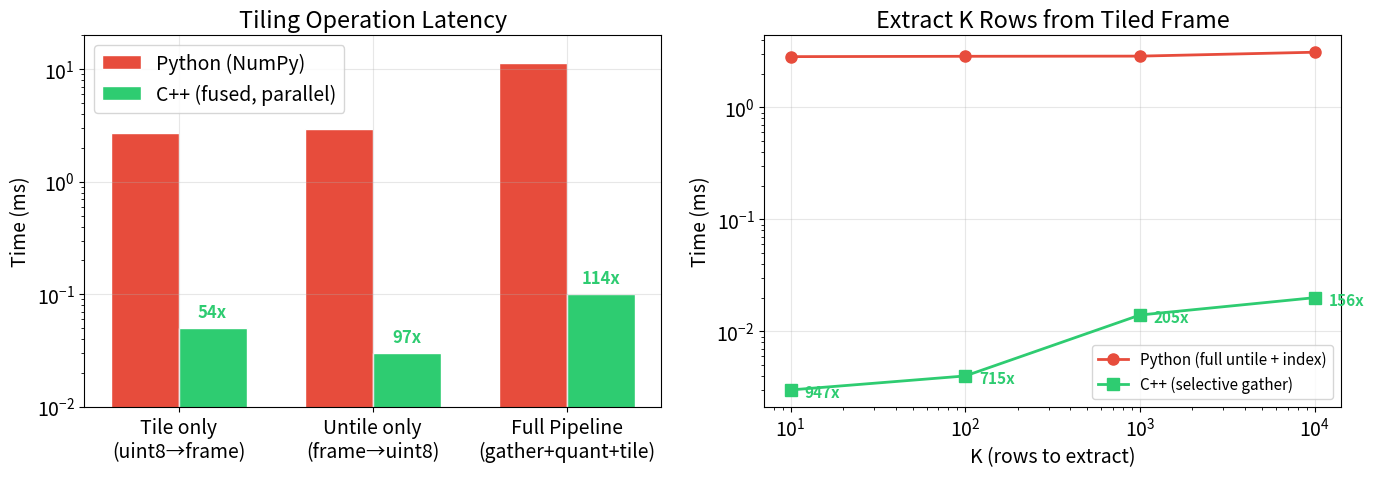
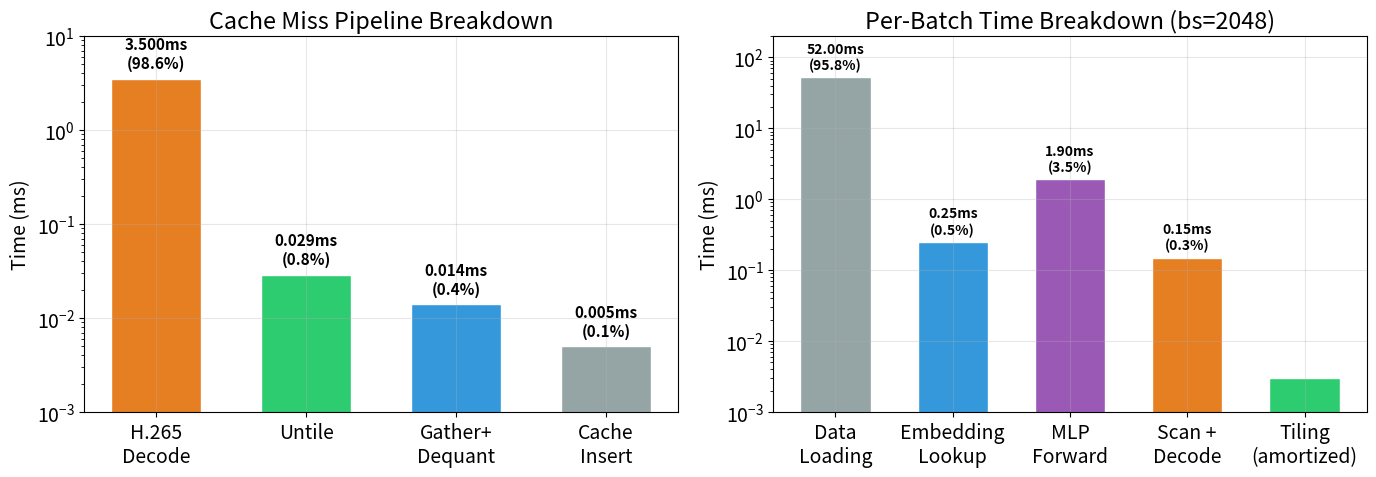
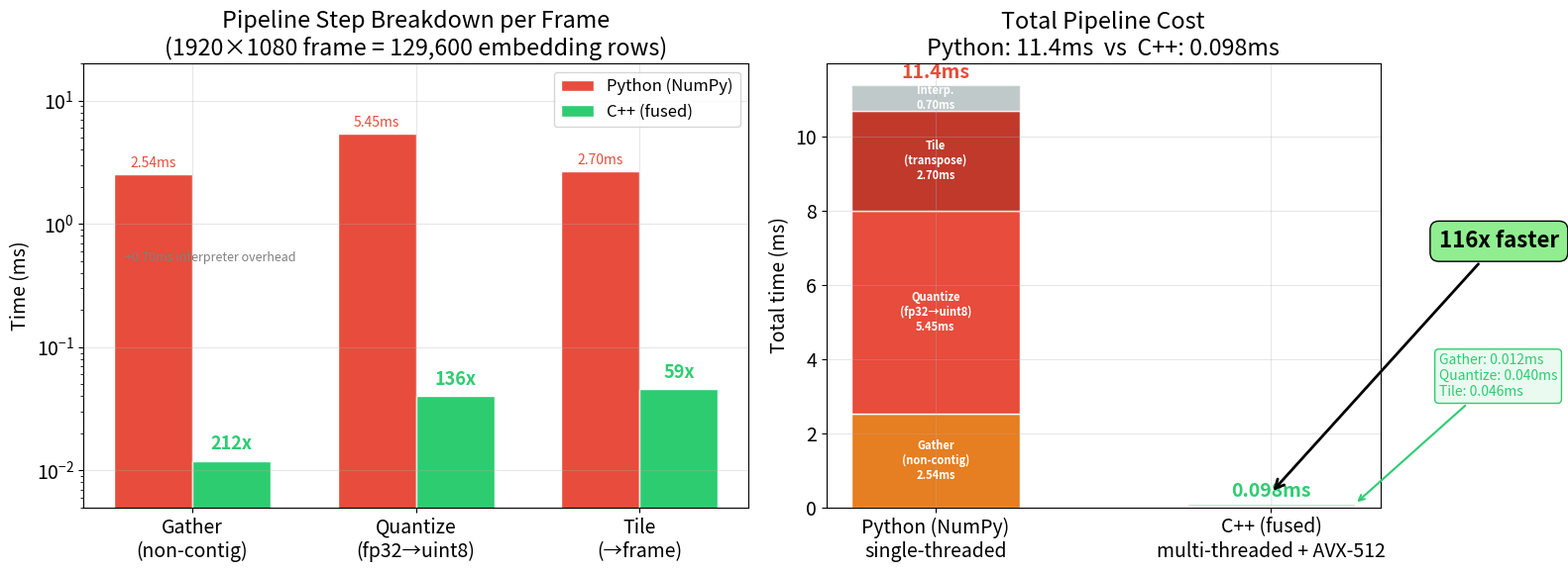
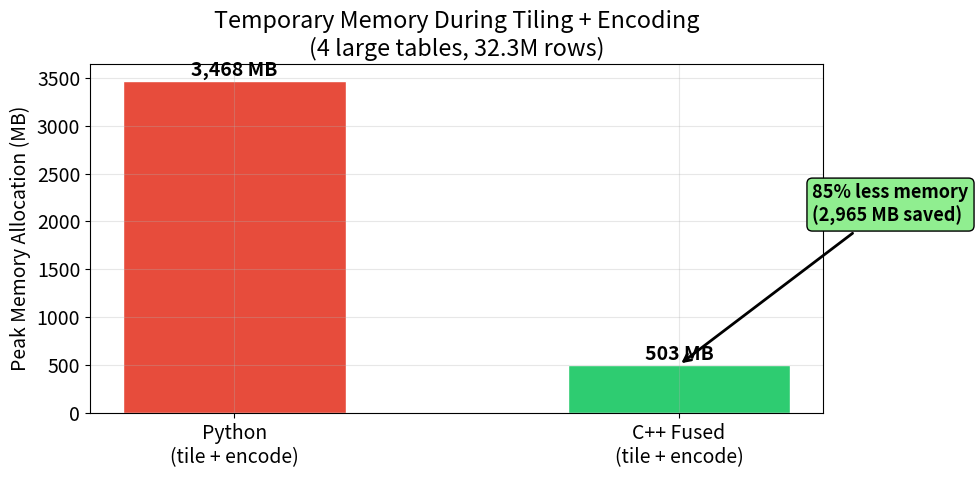
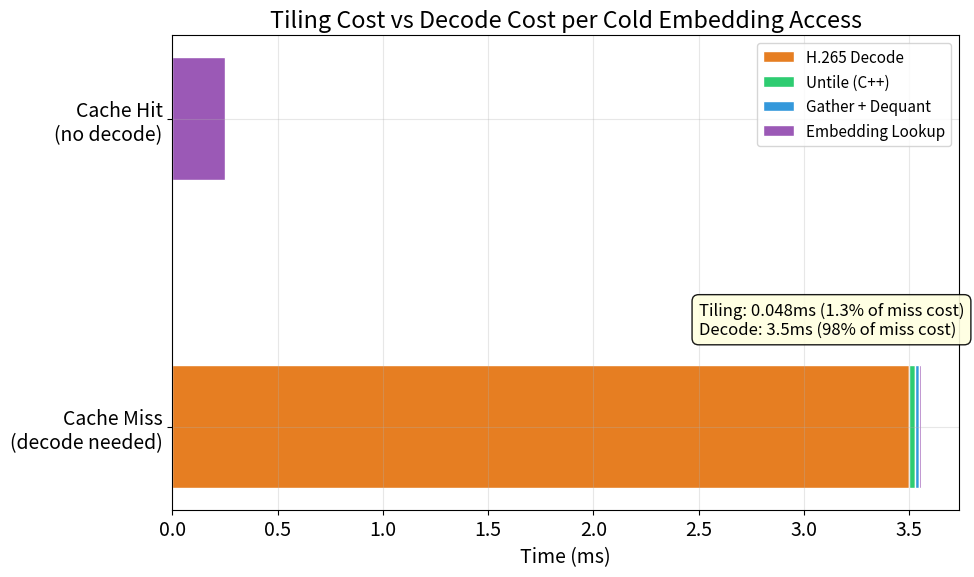

Reproduce these figures in Python, in order.
#!/usr/bin/env python3
"""Generate presentation figures for tiling performance and pipeline breakdown."""

import matplotlib
matplotlib.use('Agg')
import matplotlib.pyplot as plt
import numpy as np

OUTDIR = "results/figures"
import os
os.makedirs(OUTDIR, exist_ok=True)

# Color scheme
C_PYTHON = '#e74c3c'   # red
C_CPP = '#2ecc71'      # green
C_FUSED = '#3498db'    # blue
C_DECODE = '#e67e22'   # orange
C_FWD = '#9b59b6'      # purple
C_OTHER = '#95a5a6'    # gray

plt.rcParams.update({
    'font.size': 14,
    'figure.facecolor': 'white',
    'axes.facecolor': 'white',
    'axes.grid': True,
    'grid.alpha': 0.3,
})


# ============================================================
# Figure 1: Python vs C++ tiling operations (bar chart)
# ============================================================
def fig1_tiling_speedup():
    fig, (ax1, ax2) = plt.subplots(1, 2, figsize=(14, 5))

    # Left: Absolute times (re-measured 2026-03-05)
    ops = ['Tile only\n(uint8→frame)', 'Untile only\n(frame→uint8)', 'Full Pipeline\n(gather+quant+tile)']
    python_ms = [2.70, 2.92, 11.39]
    cpp_ms = [0.05, 0.03, 0.10]

    x = np.arange(len(ops))
    w = 0.35
    bars_py = ax1.bar(x - w/2, python_ms, w, label='Python (NumPy)', color=C_PYTHON, edgecolor='white')
    bars_cpp = ax1.bar(x + w/2, cpp_ms, w, label='C++ (fused, parallel)', color=C_CPP, edgecolor='white')

    ax1.set_ylabel('Time (ms)')
    ax1.set_title('Tiling Operation Latency')
    ax1.set_xticks(x)
    ax1.set_xticklabels(ops)
    ax1.legend()
    ax1.set_yscale('log')
    ax1.set_ylim(0.01, 20)

    # Add speedup labels
    for i in range(len(ops)):
        speedup = python_ms[i] / cpp_ms[i]
        ax1.annotate(f'{speedup:.0f}x', xy=(x[i] + w/2, cpp_ms[i]),
                    xytext=(0, 8), textcoords='offset points',
                    ha='center', fontweight='bold', fontsize=12, color=C_CPP)

    # Right: Selective gather (varying K)
    K_vals = [10, 100, 1000, 10000]
    py_gather = [2.84, 2.86, 2.87, 3.11]  # Python always untiles full frame
    cpp_gather = [0.003, 0.004, 0.014, 0.020]

    ax2.plot(K_vals, py_gather, 'o-', color=C_PYTHON, linewidth=2, markersize=8,
             label='Python (full untile + index)')
    ax2.plot(K_vals, cpp_gather, 's-', color=C_CPP, linewidth=2, markersize=8,
             label='C++ (selective gather)')
    ax2.set_xscale('log')
    ax2.set_yscale('log')
    ax2.set_xlabel('K (rows to extract)')
    ax2.set_ylabel('Time (ms)')
    ax2.set_title('Extract K Rows from Tiled Frame')
    ax2.legend(fontsize=11)

    # Annotate speedups
    for i, k in enumerate(K_vals):
        speedup = py_gather[i] / cpp_gather[i]
        ax2.annotate(f'{speedup:.0f}x', xy=(k, cpp_gather[i]),
                    xytext=(10, -5), textcoords='offset points',
                    fontweight='bold', fontsize=11, color=C_CPP)

    plt.tight_layout()
    path = os.path.join(OUTDIR, 'tiling_speedup.png')
    plt.savefig(path, dpi=150, bbox_inches='tight')
    plt.close()
    print(f"Saved: {path}")


# ============================================================
# Figure 2: Pipeline breakdown - tiling is NOT the bottleneck
# ============================================================
def fig2_pipeline_breakdown():
    fig, (ax1, ax2) = plt.subplots(1, 2, figsize=(14, 5))

    # Left: Per-cache-miss breakdown (single frame decode path)
    components = ['H.265\nDecode', 'Untile', 'Gather+\nDequant', 'Cache\nInsert']
    times_ms = [3.5, 0.029, 0.014, 0.005]  # representative values
    colors = [C_DECODE, C_CPP, C_FUSED, C_OTHER]

    bars = ax1.bar(components, times_ms, color=colors, edgecolor='white', width=0.6)
    ax1.set_ylabel('Time (ms)')
    ax1.set_title('Cache Miss Pipeline Breakdown')
    ax1.set_yscale('log')
    ax1.set_ylim(0.001, 10)

    # Add percentage labels
    total = sum(times_ms)
    for bar, t in zip(bars, times_ms):
        pct = t / total * 100
        ax1.text(bar.get_x() + bar.get_width()/2, t * 1.3,
                f'{t:.3f}ms\n({pct:.1f}%)', ha='center', fontsize=11, fontweight='bold')

    # Right: Where does batch time go? (forward pass breakdown)
    labels = ['Data\nLoading', 'Embedding\nLookup', 'MLP\nForward', 'Scan +\nDecode', 'Tiling\n(amortized)']
    # From real benchmark: bs=2048
    times = [52.0, 0.25, 1.9, 0.15, 0.003]
    colors2 = [C_OTHER, C_FUSED, C_FWD, C_DECODE, C_CPP]

    bars2 = ax1_right = ax2.bar(labels, times, color=colors2, edgecolor='white', width=0.6)
    ax2.set_ylabel('Time (ms)')
    ax2.set_title('Per-Batch Time Breakdown (bs=2048)')
    ax2.set_yscale('log')
    ax2.set_ylim(0.001, 200)

    total2 = sum(times)
    for bar, t in zip(bars2, times):
        pct = t / total2 * 100
        if pct >= 0.1:
            ax2.text(bar.get_x() + bar.get_width()/2, t * 1.3,
                    f'{t:.2f}ms\n({pct:.1f}%)', ha='center', fontsize=10, fontweight='bold')

    plt.tight_layout()
    path = os.path.join(OUTDIR, 'pipeline_breakdown.png')
    plt.savefig(path, dpi=150, bbox_inches='tight')
    plt.close()
    print(f"Saved: {path}")


# ============================================================
# Figure 3: WHY C++ is faster (conceptual diagram as bar chart)
# ============================================================
def fig3_why_cpp_faster():
    fig, (ax1, ax2) = plt.subplots(1, 2, figsize=(16, 6), gridspec_kw={'width_ratios': [1.2, 1]})

    # Left: Side-by-side breakdown
    steps = ['Gather\n(non-contig)', 'Quantize\n(fp32→uint8)', 'Tile\n(→frame)']
    python_ms = [2.54, 5.45, 2.70]   # + 0.70 interpreter overhead
    cpp_ms =    [0.012, 0.040, 0.046]

    x = np.arange(len(steps))
    w = 0.35
    bars_py = ax1.bar(x - w/2, python_ms, w, label='Python (NumPy)', color=C_PYTHON, edgecolor='white')
    bars_cpp = ax1.bar(x + w/2, cpp_ms, w, label='C++ (fused)', color=C_CPP, edgecolor='white')

    ax1.set_ylabel('Time (ms)')
    ax1.set_title('Pipeline Step Breakdown per Frame\n(1920×1080 frame = 129,600 embedding rows)')
    ax1.set_xticks(x)
    ax1.set_xticklabels(steps)
    ax1.legend(fontsize=12)
    ax1.set_yscale('log')
    ax1.set_ylim(0.005, 20)

    # Add speedup labels
    for i in range(len(steps)):
        speedup = python_ms[i] / cpp_ms[i]
        ax1.annotate(f'{speedup:.0f}x', xy=(x[i] + w/2, cpp_ms[i]),
                    xytext=(0, 8), textcoords='offset points',
                    ha='center', fontweight='bold', fontsize=13, color=C_CPP)
        # Python bar label
        ax1.annotate(f'{python_ms[i]:.2f}ms', xy=(x[i] - w/2, python_ms[i]),
                    xytext=(0, 5), textcoords='offset points',
                    ha='center', fontsize=10, color=C_PYTHON)

    # Add interpreter overhead note
    ax1.annotate('+0.70ms interpreter overhead',
                xy=(0, 2.54), xytext=(-0.3, 0.5),
                fontsize=9, color='gray', style='italic')

    # Right: Stacked totals with breakdown
    interp_ms = 0.70
    py_total = sum(python_ms) + interp_ms
    cpp_total = sum(cpp_ms)

    step_names = ['Gather\n(non-contig)', 'Quantize\n(fp32→uint8)', 'Tile\n(transpose)']
    colors_steps = ['#e67e22', '#e74c3c', '#c0392b']  # orange, red, dark red
    cpp_colors = ['#27ae60', '#2ecc71', '#82e0aa']     # dark green, green, light green

    # Python stacked bar with section labels
    py_bottom = 0
    for i in range(len(step_names)):
        ax2.bar(0, python_ms[i], bottom=py_bottom, width=0.5,
                color=colors_steps[i], edgecolor='white')
        # Label each section
        mid_y = py_bottom + python_ms[i] / 2
        ax2.text(0, mid_y, f'{step_names[i]}\n{python_ms[i]:.2f}ms',
                ha='center', va='center', fontsize=8, fontweight='bold', color='white')
        py_bottom += python_ms[i]

    # Interpreter overhead
    ax2.bar(0, interp_ms, bottom=py_bottom, width=0.5,
            color=C_OTHER, edgecolor='white', alpha=0.6)
    ax2.text(0, py_bottom + interp_ms / 2, f'Interp.\n{interp_ms:.2f}ms',
            ha='center', va='center', fontsize=8, fontweight='bold', color='white')

    # C++ stacked bar - too small to label inside, use a side annotation
    cpp_bottom = 0
    for i in range(len(step_names)):
        ax2.bar(1, cpp_ms[i], bottom=cpp_bottom, width=0.5,
                color=cpp_colors[i], edgecolor='white')
        cpp_bottom += cpp_ms[i]

    ax2.set_xticks([0, 1])
    ax2.set_xticklabels(['Python (NumPy)\nsingle-threaded', 'C++ (fused)\nmulti-threaded + AVX-512'])
    ax2.set_ylabel('Total time (ms)')
    ax2.set_title(f'Total Pipeline Cost\nPython: {py_total:.1f}ms  vs  C++: {cpp_total:.3f}ms')

    # Annotate totals
    ax2.annotate(f'{py_total:.1f}ms', xy=(0, py_total), xytext=(0, 5),
                textcoords='offset points', ha='center', fontweight='bold',
                fontsize=14, color=C_PYTHON)
    ax2.annotate(f'{cpp_total:.3f}ms', xy=(1, cpp_total), xytext=(0, 5),
                textcoords='offset points', ha='center', fontweight='bold',
                fontsize=14, color=C_CPP)

    # C++ breakdown annotation (too small to fit inside bar)
    ax2.annotate(f'Gather: {cpp_ms[0]:.3f}ms\nQuantize: {cpp_ms[1]:.3f}ms\nTile: {cpp_ms[2]:.3f}ms',
                xy=(1.25, cpp_total), xytext=(1.5, 3),
                arrowprops=dict(arrowstyle='->', color=C_CPP, lw=1.5),
                fontsize=10, color=C_CPP,
                bbox=dict(boxstyle='round,pad=0.3', facecolor='#eafaf1', edgecolor=C_CPP))

    # Speedup arrow
    ax2.annotate(f'{py_total/cpp_total:.0f}x faster',
                xy=(1, cpp_total + 0.3), xytext=(1.5, 7),
                arrowprops=dict(arrowstyle='->', color='black', lw=2),
                fontsize=16, fontweight='bold',
                bbox=dict(boxstyle='round,pad=0.4', facecolor='lightgreen'))

    plt.tight_layout()
    path = os.path.join(OUTDIR, 'why_cpp_faster.png')
    plt.savefig(path, dpi=150, bbox_inches='tight')
    plt.close()
    print(f"Saved: {path}")


# ============================================================
# Figure 4: Memory allocation comparison
# ============================================================
def fig4_memory_alloc():
    fig, ax = plt.subplots(figsize=(10, 5))

    methods = ['Python\n(tile + encode)', 'C++ Fused\n(tile + encode)']
    mem_mb = [3468, 503]
    colors = [C_PYTHON, C_CPP]

    bars = ax.bar(methods, mem_mb, color=colors, edgecolor='white', width=0.5)
    ax.set_ylabel('Peak Memory Allocation (MB)')
    ax.set_title('Temporary Memory During Tiling + Encoding\n(4 large tables, 32.3M rows)')

    for bar, m in zip(bars, mem_mb):
        ax.text(bar.get_x() + bar.get_width()/2, m + 50,
               f'{m:,} MB', ha='center', fontweight='bold', fontsize=14)

    # Savings annotation
    saved = mem_mb[0] - mem_mb[1]
    ax.annotate(f'{saved/mem_mb[0]*100:.0f}% less memory\n({saved:,} MB saved)',
               xy=(1, mem_mb[1]), xytext=(1.3, 2000),
               arrowprops=dict(arrowstyle='->', color='black', lw=2),
               fontsize=13, fontweight='bold',
               bbox=dict(boxstyle='round,pad=0.3', facecolor='lightgreen'))

    plt.tight_layout()
    path = os.path.join(OUTDIR, 'memory_alloc.png')
    plt.savefig(path, dpi=150, bbox_inches='tight')
    plt.close()
    print(f"Saved: {path}")


# ============================================================
# Figure 5: Combined - tiling cost in context of full pipeline
# ============================================================
def fig5_tiling_in_context():
    fig, ax = plt.subplots(figsize=(10, 6))

    # Stacked bar: decode path components for a cache miss
    configs = ['Cache Miss\n(decode needed)', 'Cache Hit\n(no decode)']

    # Cache miss path
    decode_ms = 3.5
    untile_ms = 0.029
    gather_ms = 0.014
    dequant_ms = 0.005
    lookup_ms = 0.01

    # Cache hit path
    hit_lookup_ms = 0.25  # embedding lookup from cached data

    miss_components = [decode_ms, untile_ms, gather_ms + dequant_ms, lookup_ms]
    hit_components = [0, 0, 0, hit_lookup_ms]

    labels = ['H.265 Decode', 'Untile (C++)', 'Gather + Dequant', 'Embedding Lookup']
    colors = [C_DECODE, C_CPP, C_FUSED, C_FWD]

    bottom_miss = np.zeros(1)
    bottom_hit = np.zeros(1)

    for i, (label, color) in enumerate(zip(labels, colors)):
        ax.barh(0, miss_components[i], left=bottom_miss, height=0.4,
                color=color, edgecolor='white', label=label)
        bottom_miss += miss_components[i]

        ax.barh(1, hit_components[i], left=bottom_hit, height=0.4,
                color=color, edgecolor='white')
        bottom_hit += hit_components[i]

    ax.set_yticks([0, 1])
    ax.set_yticklabels(configs)
    ax.set_xlabel('Time (ms)')
    ax.set_title('Tiling Cost vs Decode Cost per Cold Embedding Access')
    ax.legend(loc='upper right', fontsize=11)

    # Annotation: tiling is <1% of cache miss
    tiling_total = untile_ms + gather_ms + dequant_ms
    miss_total = sum(miss_components)
    ax.annotate(f'Tiling: {tiling_total:.3f}ms ({tiling_total/miss_total*100:.1f}% of miss cost)\n'
               f'Decode: {decode_ms:.1f}ms ({decode_ms/miss_total*100:.0f}% of miss cost)',
               xy=(2.5, 0.3), fontsize=12,
               bbox=dict(boxstyle='round,pad=0.4', facecolor='lightyellow', alpha=0.9))

    plt.tight_layout()
    path = os.path.join(OUTDIR, 'tiling_in_context.png')
    plt.savefig(path, dpi=150, bbox_inches='tight')
    plt.close()
    print(f"Saved: {path}")


if __name__ == '__main__':
    fig1_tiling_speedup()
    fig2_pipeline_breakdown()
    fig3_why_cpp_faster()
    fig4_memory_alloc()
    fig5_tiling_in_context()
    print(f"\nAll figures saved to {OUTDIR}/")
